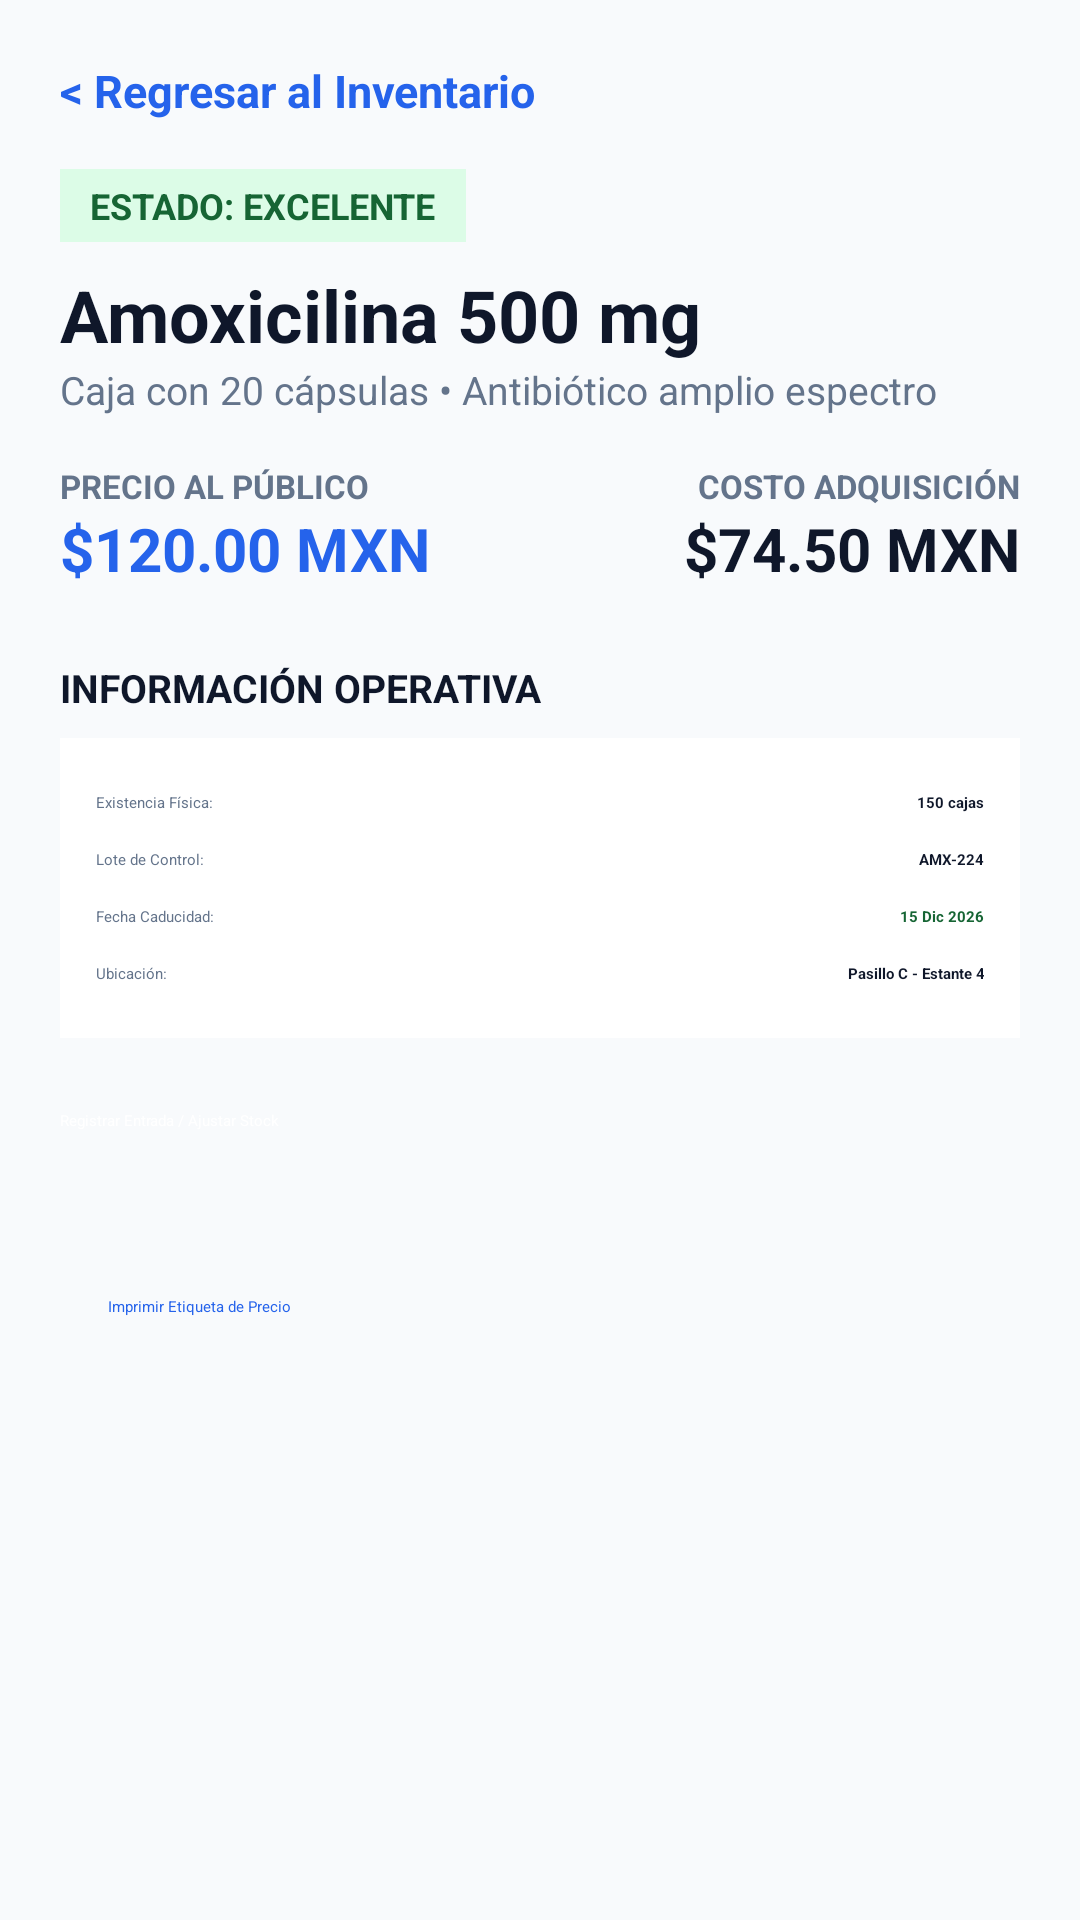

Android layout source for this screen:
<!-- AndroidManifest.xml: application theme Theme.KualiFarma -->
<!-- res/layout/fragment_product_detail.xml -->
<?xml version="1.0" encoding="utf-8"?>

<ScrollView xmlns:android="http://schemas.android.com/apk/res/android"
    xmlns:app="http://schemas.android.com/apk/res-auto"
    android:layout_width="match_parent"
    android:layout_height="match_parent"
    android:background="#F8FAFC">

    <LinearLayout
        android:layout_width="match_parent"
        android:layout_height="wrap_content"
        android:orientation="vertical"
        android:padding="20dp">

        <TextView
            android:id="@+id/btnBack"
            android:layout_width="wrap_content"
            android:layout_height="wrap_content"
            android:text="&lt; Regresar al Inventario"
            android:textColor="#2563EB"
            android:textSize="15sp"
            android:textStyle="bold" />

        <TextView
            android:layout_width="wrap_content"
            android:layout_height="wrap_content"
            android:layout_marginTop="16dp"
            android:background="#DCFCE7"
            android:paddingHorizontal="10dp"
            android:paddingVertical="4dp"
            android:text="ESTADO: EXCELENTE"
            android:textColor="#166534"
            android:textSize="12sp"
            android:textStyle="bold" />

        <TextView
            android:layout_width="wrap_content"
            android:layout_height="wrap_content"
            android:layout_marginTop="8dp"
            android:text="Amoxicilina 500 mg"
            android:textColor="#0F172A"
            android:textSize="24sp"
            android:textStyle="bold" />

        <TextView
            android:layout_width="wrap_content"
            android:layout_height="wrap_content"
            android:text="Caja con 20 cápsulas • Antibiótico amplio espectro"
            android:textColor="#64748B"
            android:textSize="13sp" />

        <LinearLayout
            android:layout_width="match_parent"
            android:layout_height="wrap_content"
            android:layout_marginTop="16dp"
            android:orientation="horizontal">

            <LinearLayout
                android:layout_width="0dp"
                android:layout_height="wrap_content"
                android:layout_weight="1"
                android:orientation="vertical">

                <TextView
                    android:layout_width="wrap_content"
                    android:layout_height="wrap_content"
                    android:text="PRECIO AL PÚBLICO"
                    android:textColor="#64748B"
                    android:textSize="11sp"
                    android:textStyle="bold" />

                <TextView
                    android:layout_width="wrap_content"
                    android:layout_height="wrap_content"
                    android:text="$120.00 MXN"
                    android:textColor="#2563EB"
                    android:textSize="20sp"
                    android:textStyle="bold" />
            </LinearLayout>

            <LinearLayout
                android:layout_width="0dp"
                android:layout_height="wrap_content"
                android:layout_weight="1"
                android:gravity="end"
                android:orientation="vertical">

                <TextView
                    android:layout_width="wrap_content"
                    android:layout_height="wrap_content"
                    android:text="COSTO ADQUISICIÓN"
                    android:textColor="#64748B"
                    android:textSize="11sp"
                    android:textStyle="bold" />

                <TextView
                    android:layout_width="wrap_content"
                    android:layout_height="wrap_content"
                    android:text="$74.50 MXN"
                    android:textColor="#0F172A"
                    android:textSize="20sp"
                    android:textStyle="bold" />
            </LinearLayout>
        </LinearLayout>

        <TextView
            android:layout_width="wrap_content"
            android:layout_height="wrap_content"
            android:layout_marginTop="24dp"
            android:layout_marginBottom="8dp"
            android:text="INFORMACIÓN OPERATIVA"
            android:textColor="#0F172A"
            android:textSize="13sp"
            android:textStyle="bold" />

        <TableLayout
            android:layout_width="match_parent"
            android:layout_height="wrap_content"
            android:background="#FFFFFF"
            android:padding="12dp"
            android:stretchColumns="1">

            <TableRow android:paddingVertical="6dp">
                <TextView android:text="Existencia Física:" android:textColor="#64748B" />
                <TextView android:gravity="end" android:text="150 cajas" android:textColor="#0F172A" android:textStyle="bold" />
            </TableRow>

            <TableRow android:paddingVertical="6dp">
                <TextView android:text="Lote de Control:" android:textColor="#64748B" />
                <TextView android:gravity="end" android:text="AMX-224" android:textColor="#0F172A" android:textStyle="bold" />
            </TableRow>

            <TableRow android:paddingVertical="6dp">
                <TextView android:text="Fecha Caducidad:" android:textColor="#64748B" />
                <TextView android:gravity="end" android:text="15 Dic 2026" android:textColor="#166534" android:textStyle="bold" />
            </TableRow>

            <TableRow android:paddingVertical="6dp">
                <TextView android:text="Ubicación:" android:textColor="#64748B" />
                <TextView android:gravity="end" android:text="Pasillo C - Estante 4" android:textColor="#0F172A" android:textStyle="bold" />
            </TableRow>
        </TableLayout>

        <Button
            android:id="@+id/btnAdjustStock"
            android:layout_width="match_parent"
            android:layout_height="54dp"
            android:layout_marginTop="24dp"
            android:backgroundTint="#2563EB"
            android:text="Registrar Entrada / Ajustar Stock"
            android:textColor="#FFFFFF"
            app:cornerRadius="10dp" />

        <Button
            android:id="@+id/btnPrintLabel"
            style="@style/Widget.MaterialComponents.Button.OutlinedButton"
            android:layout_width="match_parent"
            android:layout_height="54dp"
            android:layout_marginTop="8dp"
            android:text="Imprimir Etiqueta de Precio"
            android:textColor="#2563EB"
            app:cornerRadius="10dp"
            app:strokeColor="#2563EB" />

    </LinearLayout>
</ScrollView>
<!-- resources referenced by this layout -->
<resources>
  <style name="Theme.KualiFarma" parent="Theme.MaterialComponents.DayNight.NoActionBar">
          <item name="colorPrimary">@color/primary_blue</item>
          <item name="colorPrimaryVariant">@color/primary_dark</item>
          <item name="colorOnPrimary">@color/white</item>
  
          <item name="android:colorBackground">@color/bg_slate</item>
          <item name="colorSurface">@color/white</item>
          <item name="colorOnSurface">@color/text_dark</item>
  
          <item name="android:statusBarColor">@color/white</item>
          <item name="android:windowLightStatusBar">true</item>
      </style>
  <color name="primary_blue">#2563EB</color>
  <color name="primary_dark">#1D4ED8</color>
  <color name="white">#FFFFFF</color>
  <color name="bg_slate">#F8FAFC</color>
  <color name="text_dark">#0F172A</color>
</resources>
